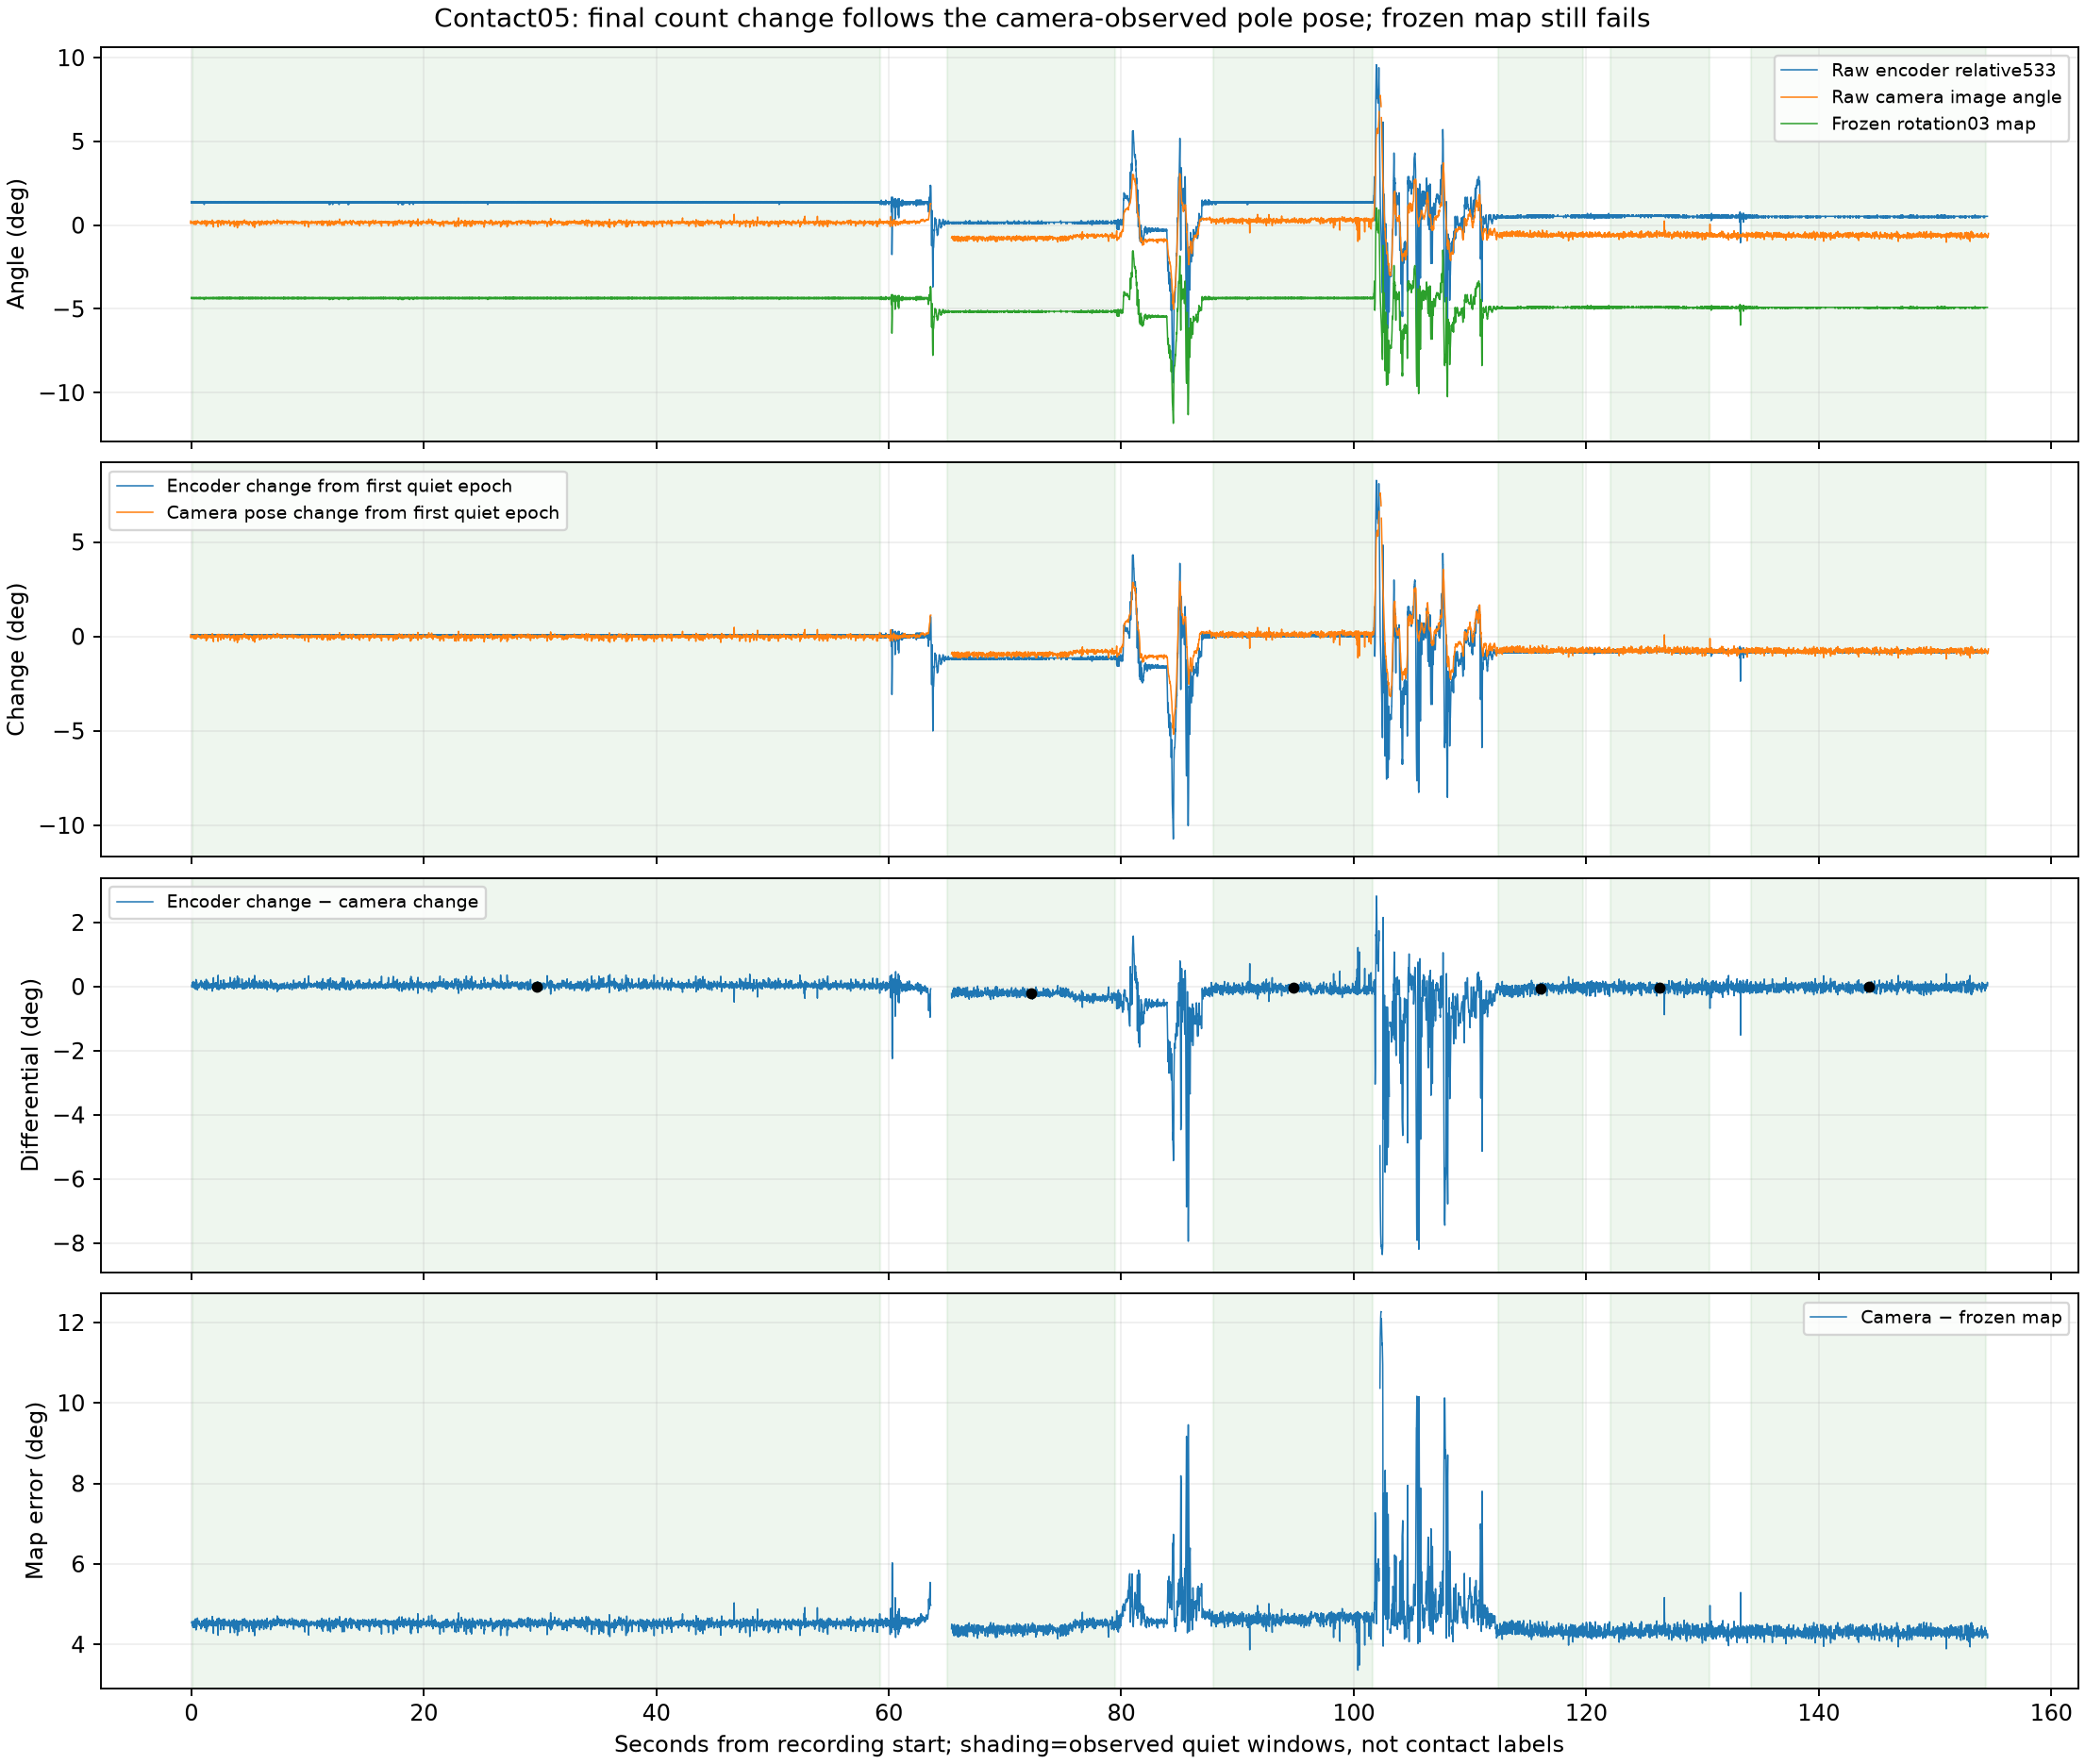

This figure's Python source:
"""Offline contact05 review: no inferred contact timestamps and no refitting."""
import os,sys,json,math,hashlib,importlib.util
from pathlib import Path
import numpy as np
sys.dont_write_bytecode=True
OUT=Path('/tmp/encoder-repeat-review');ROOT=Path('/Users/rbafna/projects/cartpole_v2/evidence/encoder-tightening-20261021')
spec=importlib.util.spec_from_file_location('base',ROOT/'analyze.py');base=importlib.util.module_from_spec(spec);spec.loader.exec_module(base)
model=json.load(open(OUT/'review.json'));beta=np.array(model['coefficients_rad']);order=model['order']
raw=Path('/tmp/encoder-repeat-data/runs/encoder-tightening-20261021/manual-map-upright-contact-05');trial=base.load_trial(raw)
prior=json.load(open('/tmp/encoder-contact-check05-analysis/report.json'));verification04=json.load(open(OUT/'stationary04.json'))
origin=trial['host'][0];end=trial['host'][-1];pairs=base.paired(trial,-.017)
def mapped(q):
 q=np.asarray(q);y=q+beta[0]
 for n in range(1,order+1):y=y+beta[2*n-1]*np.sin(n*q)+beta[2*n]*np.cos(n*q)
 return base.wrap(y)
def stats(x):
 x=np.asarray(x,dtype=float)
 return dict(n=len(x),median=float(np.median(x)),mean=float(np.mean(x)),std=float(np.std(x)),min=float(np.min(x)),max=float(np.max(x)),rms=float(np.sqrt(np.mean(x*x))),p05=float(np.percentile(x,5)),p95=float(np.percentile(x,95))) if len(x) else dict(n=0)
def window(lo,hi):
 ss=[s for t,s in zip(trial['host'],trial['states']) if lo<=t<=hi];cc=[c for c in trial['camera'] if lo<=c['t']<=hi]
 ii=[i for i in trial['infos'] if lo<=i['received_ns']/1e9<=hi and type(i.get('encoder_raw')) is int]
 rr=[r for r in pairs if lo<=r['encoder_query_host_s']<=hi]
 native=base.circular_summary([i['encoder_raw'] for i in ii],4096);cam=base.circular_summary([c['angle'] for c in cc]);q=None if native is None else float(base.wrap((native['median']-533)*2*math.pi/4096))
 return dict(time_s=[lo-origin,hi-origin],native_info_counts=native,state_reconstructed_counts=base.circular_summary([(533+s['theta']*4096/(2*math.pi))%4096 for s in ss],4096),
  native_theta_deg=None if q is None else float(np.degrees(q)),camera_angle_deg=None if cam is None else float(np.degrees(cam['median'])),camera_angle_summary_rad=cam,
  raw_encoder_minus_camera_deg=None if q is None or cam is None else float(np.degrees(base.wrap(q-cam['median']))),
  frozen_model_camera_prediction_deg=None if q is None else float(np.degrees(mapped([q])[0])),
  frozen_model_camera_error_deg=None if q is None or cam is None else float(np.degrees(base.wrap(cam['median']-mapped([q])[0]))),
  paired_raw_encoder_minus_camera_deg=stats(np.degrees([base.wrap(r['encoder_rad']-r['camera_rad']) for r in rr])),
  paired_frozen_model_error_deg=stats(np.degrees(base.wrap(np.array([r['camera_rad'] for r in rr])-mapped([r['encoder_rad'] for r in rr])))),
  pivot_x_px=stats([c['pivot_x'] for c in cc]),pivot_y_px=stats([c['pivot_y'] for c in cc]),marker_length_px=stats([c['length'] for c in cc]),
  omega_rad_s=stats([s['omega'] for s in ss]),camera_valid_frames=len(cc),state_samples=len(ss))
def change(a,b):
 q=float(base.wrap((b['native_info_counts']['median']-a['native_info_counts']['median'])*2*math.pi/4096));c=math.radians(b['camera_angle_deg']-a['camera_angle_deg']);diff=float(base.wrap(q-c))
 return dict(encoder_shift_counts=q*4096/(2*math.pi),encoder_shift_deg=float(np.degrees(q)),raw_camera_pose_change_deg=float(np.degrees(c)),encoder_minus_camera_shift_deg=float(np.degrees(diff)),encoder_minus_camera_shift_counts=diff*4096/(2*math.pi))
epochs=[]
for i,h in enumerate(prior['holds']):
 w=window(*h['measurement_window_s']);w.update(index=i,quiet_duration_s=h['duration_s'],qualified=h['stationary_comparison_qualified'],sustained_at_least5s=h['duration_s']>=5,
  label='Observed quiet epoch; contact state unknown')
 epochs.append(w)
sustained=[e for e in epochs if e['qualified'] and e['sustained_at_least5s']]
changes=[dict(first_epoch=a['index'],second_epoch=b['index'],**change(a,b)) for a,b in zip(sustained,sustained[1:])]
first_last15=[window(origin+.1,origin+15.1),window(end-15,end)]
initial_final=change(sustained[0],sustained[-1])
for e in epochs:
 if e['native_info_counts'] and e['camera_angle_deg'] is not None:e['differential_from_first_quiet_epoch']=change(sustained[0],e)
# Non-overlapping half-second summaries give reviewable time-dependent changes,
# but must not be called support/release events without synchronized evidence.
halfseconds=[]
for lo in np.arange(origin,end,.5):
 rr=[r for r in pairs if lo<=r['encoder_query_host_s']<lo+.5]
 if not rr:continue
 halfseconds.append(dict(t_s=float(lo-origin),n=len(rr),encoder_deg=float(np.degrees(np.median([r['encoder_rad'] for r in rr]))),
  camera_deg=float(np.degrees(np.median([r['camera_rad'] for r in rr]))),
  raw_encoder_minus_camera_deg=float(np.degrees(np.median([base.wrap(r['encoder_rad']-r['camera_rad']) for r in rr])))))
sensitivity=[]
for lag in [-.117,-.067,-.017,0,.033,.083]:
 pp=base.paired(trial,lag);selection=[]
 for epoch in sustained:
  lo,hi=[origin+x for x in epoch['time_s']]
  selection.extend([r for r in pp if lo+.25<=r['encoder_query_host_s']<=hi-.25])
 sensitivity.append(dict(lag_s=lag,qualified_sustained_raw_difference_deg=stats(np.degrees([base.wrap(r['encoder_rad']-r['camera_rad']) for r in selection])),
  qualified_sustained_frozen_map_error_deg=stats(np.degrees(base.wrap(np.array([r['camera_rad'] for r in selection])-mapped([r['encoder_rad'] for r in selection]))))))
ss=trial['states'];roll=np.flatnonzero(np.diff([s['us'] for s in ss])<0)+1
report=dict(trial=trial['name'],motor_disabled_healthy_all=all(s['mode']==0 and s['flags']&3==1 and s['fault']==0 for s in ss),
 fixed_reference_counts=trial['reference'],native_info_diagnostics={k:sorted({i[k] for i in trial['infos'] if i.get(k) is not None}) for k in ['home_epoch','i2c_errors','encoder_recoveries','mag_status','encoder_conf']},
 clock=trial['clock'],camera_filters=trial['filter_report'],camera_retained_fraction=len(trial['camera'])/len(trial['raw_camera']),telemetry_gap_s=base.stats(np.diff(trial['board'])),
 camera_gap_s=base.stats(np.diff([c['t'] for c in trial['camera']])),raw_micros_rollovers_s=[float(trial['host'][i]-origin) for i in roll],
 rollover_note='uint32 MCU microseconds rolled over; SDK unwrapped_us remains continuous. This is not a sensor-reference/home-epoch change.',
 observed_quiet_epochs=epochs,sustained_quiet_epoch_changes=changes,initial_to_final_sustained_quiet=initial_final,
 fixed_first_last15s=first_last15,fixed_first_last15s_change=change(*first_last15),half_second_pair_medians=halfseconds,
 timing_sensitivity_sustained_quiet=sensitivity,reference04_last15=verification04['last15'],
 method=dict(model='Order4 coefficients loaded unchanged from review.json, fitted only on rotation03 positive direction. No refit or re-anchoring on contact05.',
  camera='Raw marker-vector angle relative to image vertical, not a calibrated gravity instrument. Source tracking is high quality but shared systematic geometry errors remain possible.',
  epochs='Quiet epochs come from existing passive analysis: low firmware rate, limited native/state/camera spread. Long means>=5s; all shorter qualifying epochs remain visible. They are not contact labels.',
  attribution='User reports3 support/release cycles but no exact events or images are available here. Temporal changes cannot establish contact causation, load magnitude, support duration, or hands-off status.',
  native_info='Native INFO and reconstructed STATE counts remain separate. encoder_raw_age_us is unchanged-value duration, not sample freshness.',
  statistics='Within-window spread is descriptive, not a confidence interval; frames and INFO counts are correlated.'),
 conclusions=dict(end_count_change_is_primarily_observed_pose_change=True,large_several_degree_contact_offset_demonstrated=False,
  frozen_static_map_still_fails=True,mechanism_identified=False,
  next_step='Preserve the failed frozen-map validation. If contact causality matters, match exact camera pose across repeated mechanically supported no-load/light-contact holds with synchronized events or images; current epochs cannot substitute for those labels.'),
 hardware_accepted=False,calibration_accepted=False)
sources=[*trial['sources'],OUT/'review.json',OUT/'stationary04.json',Path('/tmp/encoder-contact-check05-analysis/report.json'),ROOT/'analyze.py',Path(__file__)]
report['source_hashes']=[dict(path=str(p),sha256=hashlib.sha256(p.read_bytes()).hexdigest()) for p in sources]
(OUT/'contact05.json').write_text(json.dumps(report,indent=2,allow_nan=False)+'\n')
os.environ['MPLCONFIGDIR']=str(OUT/'mpl-cache')
import matplotlib
matplotlib.use('Agg')
import matplotlib.pyplot as plt
fig,axes=plt.subplots(4,1,figsize=(13,11),sharex=True,layout='constrained')
def line(ax,x,y,maxgap,segments=None,**kw):
 xx=[];yy=[]
 for i,(a,b) in enumerate(zip(x,y)):
  if i and (x[i]-x[i-1]>maxgap+1e-9 or segments is not None and segments[i]!=segments[i-1]):xx.append(np.nan);yy.append(np.nan)
  xx.append(a-origin);yy.append(b)
 ax.plot(xx,yy,**kw)
t=trial['host'];q=np.array([s['theta'] for s in ss]);cc=trial['camera'];ct=np.array([c['t'] for c in cc]);ca=np.array([c['angle'] for c in cc]);seg=[c['segment'] for c in cc]
line(axes[0],t,np.degrees(q),.03,label='Raw encoder relative533',lw=.65)
line(axes[0],ct,np.degrees(ca),.075,seg,label='Raw camera image angle',lw=.65)
line(axes[0],t,np.degrees(mapped(q)),.03,label='Frozen rotation03 map',lw=.65)
q0=math.radians(sustained[0]['native_theta_deg']);c0=math.radians(sustained[0]['camera_angle_deg'])
line(axes[1],t,np.degrees(q-q0),.03,label='Encoder change from first quiet epoch',lw=.65)
line(axes[1],ct,np.degrees(ca-c0),.075,seg,label='Camera pose change from first quiet epoch',lw=.65)
pt=np.array([r['host_s'] for r in pairs]);ps=[r['segment'] for r in pairs]
diff=np.degrees(base.wrap(np.array([r['encoder_rad']-r['camera_rad'] for r in pairs])))-sustained[0]['raw_encoder_minus_camera_deg']
line(axes[2],pt,diff,.075,ps,label='Encoder change − camera change',lw=.65)
err=np.degrees(base.wrap(np.array([r['camera_rad'] for r in pairs])-mapped([r['encoder_rad'] for r in pairs])))
line(axes[3],pt,err,.075,ps,label='Camera − frozen map',lw=.65)
for epoch in sustained:
 lo,hi=epoch['time_s']
 for ax in axes:ax.axvspan(lo,hi,color='green',alpha=.065)
 axes[2].plot([(lo+hi)/2],[epoch['differential_from_first_quiet_epoch']['encoder_minus_camera_shift_deg']],'o',color='black',ms=4)
for ax,label in zip(axes,['Angle (deg)','Change (deg)','Differential (deg)','Map error (deg)']):ax.set_ylabel(label);ax.grid(alpha=.2);ax.legend(fontsize=8,loc='best')
axes[-1].set_xlabel('Seconds from recording start; shading=observed quiet windows, not contact labels')
fig.suptitle('Contact05: final count change follows the camera-observed pole pose; frozen map still fails',fontsize=12)
fig.savefig(OUT/'contact05.png',dpi=170);plt.close(fig)
print(json.dumps(dict(initial_final=initial_final,first_last15=report['fixed_first_last15s_change'],changes=changes,
  epochs=[{k:e[k] for k in ['index','time_s','quiet_duration_s','native_theta_deg','camera_angle_deg','frozen_model_camera_error_deg','differential_from_first_quiet_epoch']} for e in epochs],
  camera_fraction=report['camera_retained_fraction'],rollovers=report['raw_micros_rollovers_s']),indent=2))
